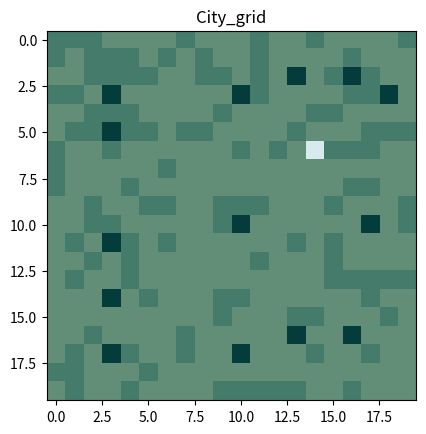

Source code (Python):

import matplotlib.pyplot as plt
import numpy as np


class CityGrid:
    def __init__(self, N, M, coverage_percentage=0.3):
        self.N = N
        self.M = M
        self.grid = np.zeros((N, M))
        self.coverage = np.zeros((N, M))
        self.towers = []

        # Randomly place obstructed blocks
        for i in range(N):
            for j in range(M):
                if np.random.rand() < coverage_percentage:
                    self.grid[i][j] = 1

    def place_tower(self, row, col, R):
        # Place tower at given coordinates and mark coverage area
        start_row = max(0, row - R)
        end_row = min(self.N - 1, row + R)
        start_col = max(0, col - R)
        end_col = min(self.M - 1, col + R)
        self.coverage[start_row:end_row + 1, start_col:end_col + 1] = 1
        self.grid[row,col] = 3
        self.towers.append([row, col, R])

    def minimum_towers(self, R):
        flag = True
        for i in range(R, self.N, 2 * R + 1):
            for j in range(R, self.M, 2 * R + 1):
                if (self.grid[i][j] != 1):
                    self.place_tower(i, j, R)
                    self.towers.append([i, j])

        while flag:
            flag = False
            maximum = 0
            maxi = 0
            maxj = 0
            for i in range(self.N):
                for j in range(self.M):
                    if self.grid[i][j]!=1 and self.grid[i][j]!=3 and self.coverage[i][j]==1:
                        current = 0
                        if i-R < 0:
                            xmin = 0
                        else:
                            xmin = i-R
                        if i+R > self.N-1:
                            xmax = self.N-1
                        else:
                            xmax = i+R
                        if j-R < 0:
                            ymin = 0
                        else:
                            ymin = j-R
                        if j+R > self.M-1:
                            ymax = self.M-1
                        else:
                            ymax = j+R

                        for k in range(xmin, xmax+1):
                            for l in range(ymin, ymax+1):
                                if self.grid[k][l] == 0 and self.coverage[k][l] == 0:
                                    current += 1

                        if current > maximum:
                            flag = True
                            maximum = current
                            maxi = i
                            maxj = j

            #print(maximum)
            if flag:
                self.place_tower(maxi, maxj, R)


    def visualise(self):
        plt.imshow(self.coverage, cmap='Greens')
        plt.imshow(self.grid, cmap='Blues', alpha=0.4)
        plt.title("City_grid")
        plt.show()

grid_size = [20, 20]
# Define the grid size
grid = CityGrid(N = grid_size[0],M = grid_size[1], coverage_percentage= 0.3)
#grid2.place_tower(5,5, 2)
grid.minimum_towers(3)
grid.visualise()